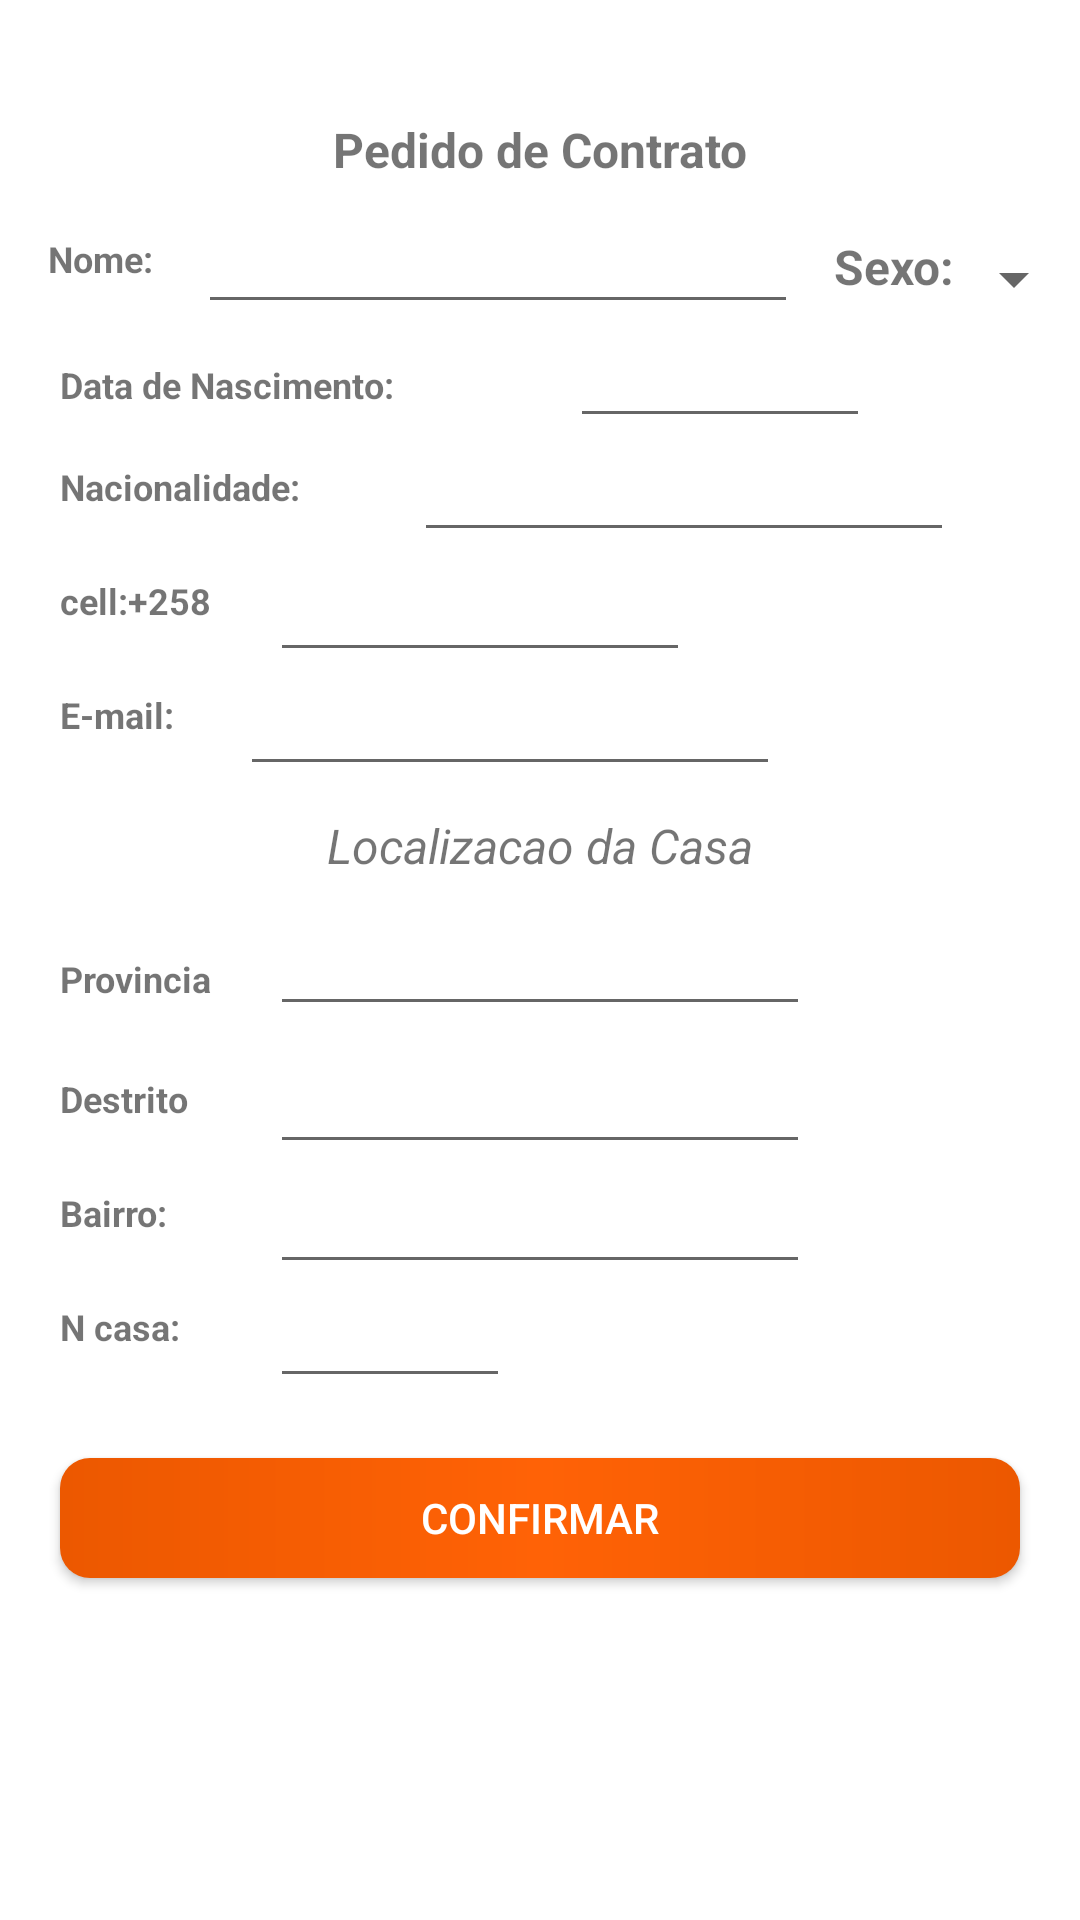

The Android layout XML behind this screen, and the referenced resources:
<!-- AndroidManifest.xml: application theme Theme.SafeEnergy -->
<!-- res/layout/activity_novo_contrato.xml -->
<?xml version="1.0" encoding="utf-8"?>
<androidx.constraintlayout.widget.ConstraintLayout xmlns:android="http://schemas.android.com/apk/res/android"
    xmlns:app="http://schemas.android.com/apk/res-auto"
    xmlns:tools="http://schemas.android.com/tools"
    android:layout_width="match_parent"
    android:layout_height="match_parent"
    tools:context=".Novo_Contrato">


    <TextView

        android:id="@+id/novoCadastro"
        android:layout_width="200dp"
        android:layout_height="40dp"
        android:text="Pedido de Contrato"
        android:textSize="16sp"
        android:textStyle="bold"
        android:gravity="center"
        app:layout_constraintTop_toTopOf="parent"
        app:layout_constraintEnd_toEndOf="parent"
        app:layout_constraintStart_toStartOf="parent"
        android:layout_marginTop="30dp"
        />


    <TextView
        android:id="@+id/Tv_nome"
        android:layout_width="50dp"
        android:layout_height="30dp"
        android:layout_marginStart="16dp"
        android:layout_marginTop="8dp"
        android:text="Nome:"
        android:textSize="12sp"
        android:textStyle="bold"
        app:layout_constraintStart_toStartOf="parent"
        app:layout_constraintTop_toBottomOf="@id/novoCadastro" />

    <EditText
        android:id="@+id/ET_nome"
        android:layout_width="200dp"
        android:layout_height="30dp"
        android:layout_marginTop="8dp"

        app:layout_constraintStart_toEndOf="@id/Tv_nome"

        app:layout_constraintTop_toBottomOf="@id/novoCadastro" />

    <TextView
        android:id="@+id/Tv_dataNascimento"
        android:layout_width="match_parent"
        android:layout_height="30dp"
        android:layout_marginStart="20dp"
        android:layout_marginEnd="170dp"
        android:layout_marginTop="12dp"
        android:text="Data de Nascimento:"
        android:textSize="12sp"
        android:textStyle="bold"
        app:layout_constraintStart_toStartOf="parent"
        app:layout_constraintTop_toBottomOf="@id/ET_nome" />

    <EditText
        android:id="@+id/ET_dataNascimento"
        android:layout_width="100dp"
        android:layout_height="30dp"
        android:gravity="center"
        android:inputType="date"
        app:layout_constraintStart_toEndOf="@id/Tv_dataNascimento"
        app:layout_constraintTop_toBottomOf="@id/ET_nome"
        android:layout_marginTop="8dp"/>


    <TextView
        android:id="@+id/Tv_nacionalidade"
        android:layout_width="110dp"
        android:layout_height="30dp"
        android:layout_marginStart="20dp"
        android:layout_marginTop="4dp"
        android:text="Nacionalidade:"
        android:textSize="12sp"
        android:textStyle="bold"
        app:layout_constraintStart_toStartOf="parent"
        app:layout_constraintTop_toBottomOf="@id/Tv_dataNascimento" />

    <EditText
        android:layout_width="180dp"
        android:layout_height="30dp"
        android:layout_marginStart="8dp"
        android:layout_marginTop="8dp"
        app:layout_constraintStart_toEndOf="@id/Tv_nacionalidade"
        app:layout_constraintTop_toBottomOf="@id/ET_dataNascimento" />

    <TextView
        android:id="@+id/sexo"
        android:layout_width="50dp"
        android:layout_height="30dp"
        android:layout_marginStart="12dp"
        android:layout_marginTop="8dp"
        android:text="Sexo:"
        android:textSize="16sp"
        android:textStyle="bold"
        app:layout_constraintStart_toEndOf="@id/ET_nome"
        app:layout_constraintTop_toBottomOf="@id/novoCadastro" />


    <Spinner
        android:id="@+id/spinnerSexo"
        android:layout_width="30dp"
        android:layout_height="30dp"
        android:layout_marginStart="4dp"
        android:layout_marginTop="8dp"
        app:layout_constraintStart_toEndOf="@id/sexo"
        app:layout_constraintTop_toBottomOf="@id/novoCadastro" />

    <TextView
        android:id="@+id/Tv_cell"
        android:layout_width="70dp"
        android:layout_height="30dp"
        android:layout_marginStart="20dp"
        android:layout_marginTop="8dp"
        android:text="cell:+258"
        android:textSize="12sp"
        android:textStyle="bold"
        app:layout_constraintStart_toStartOf="parent"
        app:layout_constraintTop_toBottomOf="@id/Tv_nacionalidade" />

    <EditText
        android:id="@+id/ET_cell"
        android:layout_width="140dp"
        android:layout_height="30dp"
        android:inputType="number"
        app:layout_constraintStart_toEndOf="@id/Tv_cell"
        app:layout_constraintTop_toBottomOf="@id/Tv_nacionalidade"
        android:layout_marginTop="10dp"/>


    <TextView
        android:id="@+id/Tv_email"
        android:layout_width="60dp"
        android:layout_height="30dp"
        android:layout_marginStart="20dp"
        android:layout_marginTop="8dp"
        android:text="E-mail:"
        android:textSize="12sp"
        android:textStyle="bold"
        app:layout_constraintStart_toStartOf="parent"
        app:layout_constraintTop_toBottomOf="@id/Tv_cell" />

    <EditText
        android:id="@+id/ET_email"
        android:layout_width="180dp"
        android:layout_height="30dp"
        android:inputType="textEmailAddress"
        app:layout_constraintStart_toEndOf="@id/Tv_email"
        app:layout_constraintTop_toBottomOf="@id/Tv_cell"
        android:layout_marginTop="10dp"/>


    <TextView
        android:id="@+id/DadosCasa"
        android:layout_width="match_parent"
        android:layout_height="40dp"

        android:gravity="center"
        android:text="Localizacao da Casa"
        android:textSize="16sp"
        android:textStyle="italic"

        app:layout_constraintHorizontal_bias="0.498"


        app:layout_constraintTop_toBottomOf="@id/ET_email" />

    <TextView
        android:id="@+id/Tv_Provincia"
        android:layout_width="70dp"
        android:layout_height="30dp"
        android:layout_marginStart="20dp"
        android:layout_marginTop="16dp"
        android:text="Provincia"
        android:textSize="12sp"
        android:textStyle="bold"
        app:layout_constraintStart_toStartOf="parent"
        app:layout_constraintTop_toBottomOf="@id/DadosCasa" />

    <EditText
        android:id="@+id/ET_Provincia"
        android:layout_width="180dp"
        android:layout_height="30dp"
        app:layout_constraintStart_toEndOf="@id/Tv_Provincia"
        app:layout_constraintTop_toBottomOf="@id/DadosCasa"
        android:layout_marginTop="10dp"/>


    <TextView
        android:id="@+id/Tv_Destrito"
        android:layout_width="70dp"
        android:layout_height="30dp"
        android:layout_marginStart="20dp"
        android:layout_marginTop="16dp"
        android:text="Destrito"
        android:textSize="12sp"
        android:textStyle="bold"
        app:layout_constraintStart_toStartOf="parent"
        app:layout_constraintTop_toBottomOf="@id/ET_Provincia" />

    <EditText
        android:id="@+id/ET_Destrito"
        android:layout_width="180dp"
        android:layout_height="30dp"
        app:layout_constraintStart_toEndOf="@id/Tv_Destrito"
        app:layout_constraintTop_toBottomOf="@id/Tv_Provincia"
        android:layout_marginTop="10dp"/>


    <TextView
        android:id="@+id/Tv_Bairro"
        android:layout_width="70dp"
        android:layout_height="30dp"
        android:layout_marginStart="20dp"
        android:layout_marginTop="8dp"
        android:text="Bairro:"
        android:textSize="12sp"
        android:textStyle="bold"
        app:layout_constraintStart_toStartOf="parent"
        app:layout_constraintTop_toBottomOf="@id/Tv_Destrito" />

    <EditText
        android:id="@+id/ET_Bairro"
        android:layout_width="180dp"
        android:layout_height="30dp"
        app:layout_constraintStart_toEndOf="@id/Tv_Bairro"
        app:layout_constraintTop_toBottomOf="@id/Tv_Destrito"
        android:layout_marginTop="10dp"/>


    <TextView
        android:id="@+id/Tv_nCasa"
        android:layout_width="70dp"
        android:layout_height="30dp"
        android:layout_marginStart="20dp"
        android:layout_marginTop="8dp"
        android:text="N casa:"
        android:textSize="12sp"
        android:textStyle="bold"

        app:layout_constraintStart_toStartOf="parent"
        app:layout_constraintTop_toBottomOf="@id/Tv_Bairro" />

    <EditText
        android:id="@+id/ET_nCasa"
        android:layout_width="80dp"
        android:layout_height="30dp"
        android:inputType="number"
        app:layout_constraintStart_toEndOf="@id/Tv_nCasa"
        app:layout_constraintTop_toBottomOf="@id/Tv_Bairro"
        android:layout_marginTop="10dp"/>



    <androidx.appcompat.widget.AppCompatButton
        android:id="@+id/Aceitar"
        style="@style/Botao2"
        android:text="Confirmar"
        android:textColor="@color/white"
        app:layout_constraintEnd_toEndOf="parent"
        app:layout_constraintStart_toStartOf="parent"
        app:layout_constraintTop_toBottomOf="@id/ET_nCasa"
        android:layout_marginTop="20dp"

       />










</androidx.constraintlayout.widget.ConstraintLayout>
<!-- resources referenced by this layout -->
<resources>
  <color name="white">#FFFFFFFF</color>
  <style name="Botao2">
          <item name="android:layout_width">match_parent</item>
          <item name="android:layout_height">40dp</item>
          <item name="android:layout_marginRight">20dp</item>
          <item name="android:layout_marginLeft">20dp</item>
          <item name="android:layout_marginTop">10dp</item>
          <item name="android:background">@drawable/botao</item>
  
  
      </style>
  <style name="Theme.SafeEnergy" parent="Theme.MaterialComponents.DayNight.DarkActionBar">
          
          <item name="colorPrimary">@color/LaranjaEscuro</item>
          <item name="colorPrimaryVariant">@color/LaranjaEscuro</item>
          <item name="colorOnPrimary">@color/white</item>
          
          <item name="colorSecondary">@color/teal_200</item>
          <item name="colorSecondaryVariant">@color/teal_700</item>
          <item name="colorOnSecondary">@color/black</item>
          
          <item name="android:statusBarColor" tools:targetApi="l">?attr/colorPrimaryVariant</item>
          
      </style>
  <!-- drawable botao (drawable) -->
  <?xml version="1.0" encoding="utf-8"?>
  <shape xmlns:android="http://schemas.android.com/apk/res/android">
  <corners android:radius="10dp"/>
    <gradient
        android:startColor="@color/LaranjaEscuro"
        android:centerColor="@color/Laranja2"
        android:endColor="@color/LaranjaEscuro"
        android:angle="360"/>
  </shape>
  <color name="LaranjaEscuro">#ec5800</color>
  <color name="teal_200">#FF03DAC5</color>
  <color name="teal_700">#FF018786</color>
  <color name="black">#FF000000</color>
  <color name="Laranja2">#ff6206</color>
</resources>
